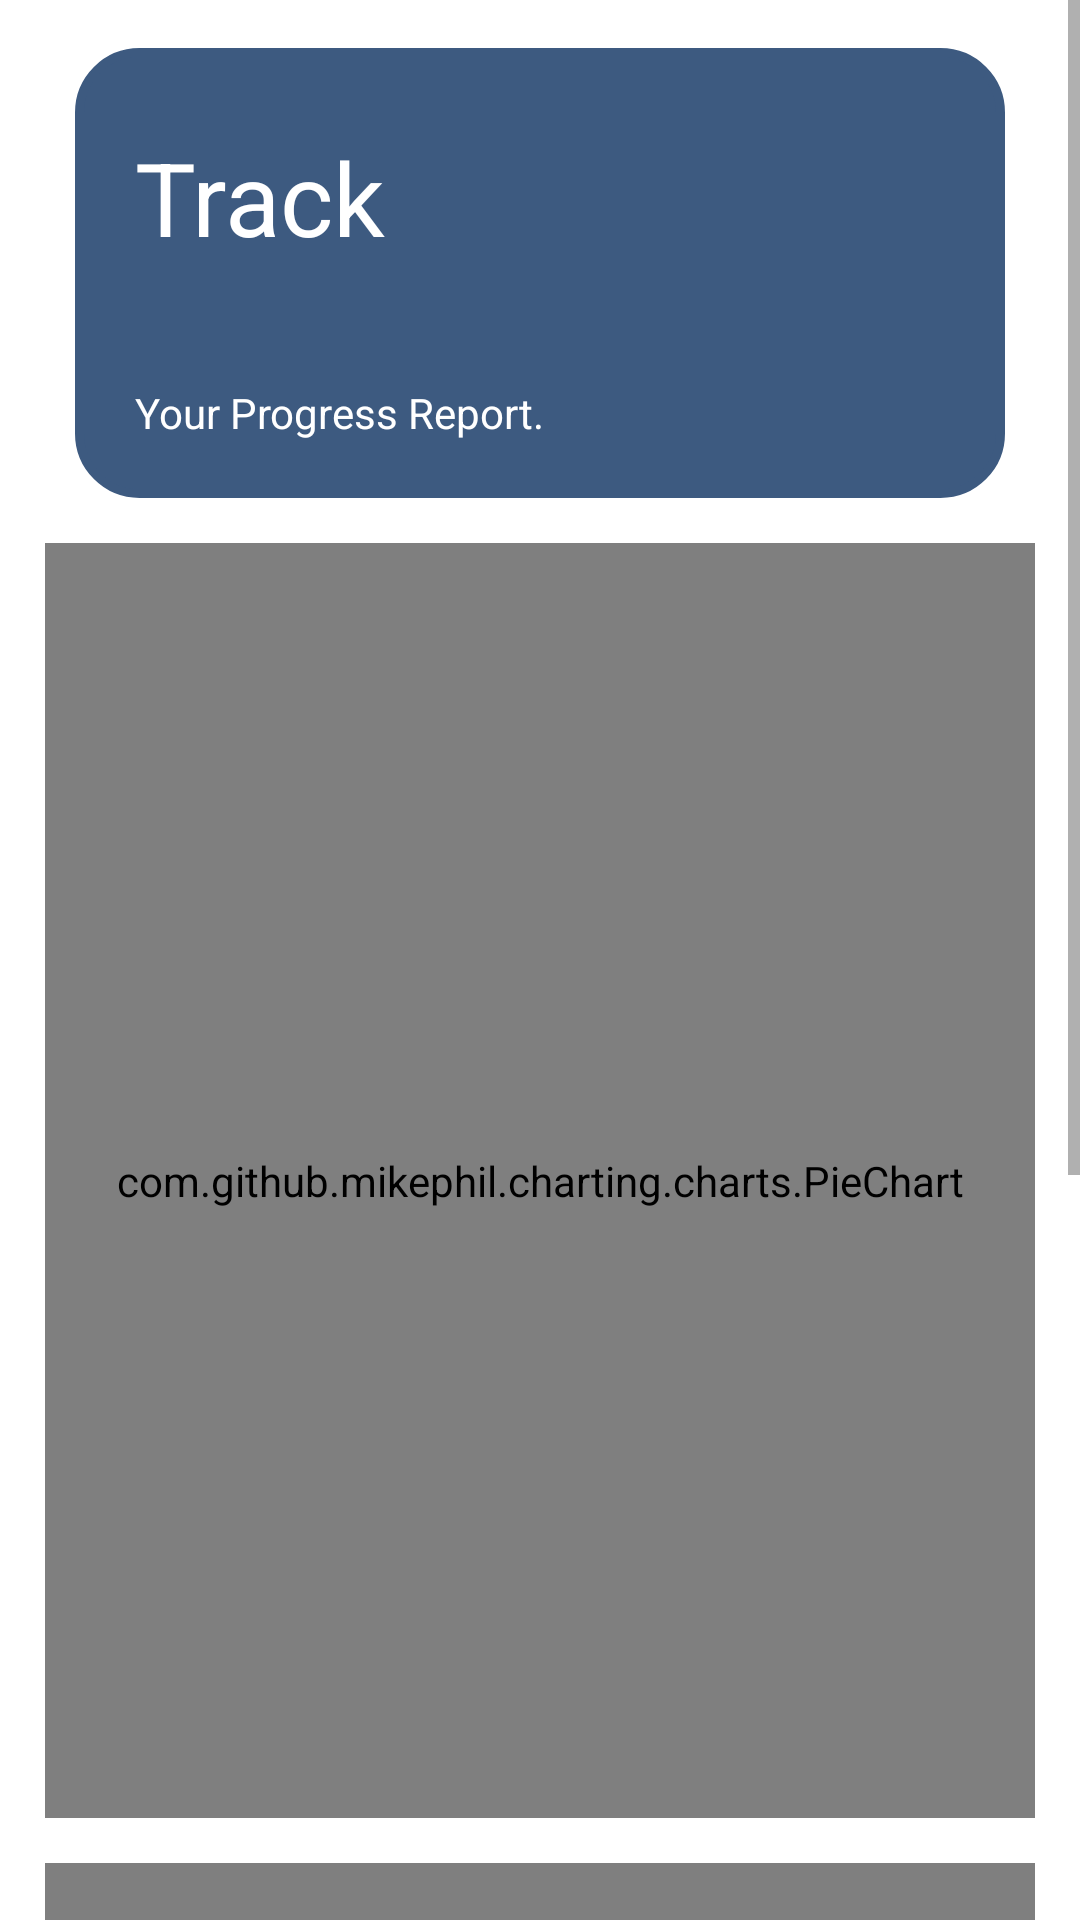

Here is an Android app screen rendered from its layout file. Give the layout XML and the strings, colors and styles it references.
<!-- AndroidManifest.xml: application theme Theme.ReadyAchieve -->
<!-- res/layout/fragment_progress.xml -->
<?xml version="1.0" encoding="utf-8"?>
<androidx.constraintlayout.widget.ConstraintLayout xmlns:android="http://schemas.android.com/apk/res/android"
    xmlns:app="http://schemas.android.com/apk/res-auto"
    xmlns:tools="http://schemas.android.com/tools"
    android:layout_width="match_parent"
    android:layout_height="match_parent"
    tools:context=".ui.main.progress.ProgressFragment">

    <ScrollView
        android:id="@+id/progress_scrollview"
        android:layout_width="0dp"
        android:layout_height="0dp"
        app:layout_constraintBottom_toBottomOf="parent"
        app:layout_constraintEnd_toEndOf="parent"
        app:layout_constraintStart_toStartOf="parent"
        app:layout_constraintTop_toTopOf="parent">

        <androidx.constraintlayout.widget.ConstraintLayout
            android:layout_width="match_parent"
            android:layout_height="wrap_content">

            <TextView
                android:id="@+id/progressTopTV"
                android:layout_width="match_parent"
                android:layout_height="wrap_content"
                android:layout_marginHorizontal="25dp"
                android:layout_marginTop="16dp"
                android:background="@drawable/progress_top_bar"
                app:layout_constraintEnd_toEndOf="parent"
                app:layout_constraintStart_toStartOf="parent"
                app:layout_constraintTop_toTopOf="parent" />

            <TextView
                android:id="@+id/progressTitleTV"
                android:layout_width="wrap_content"
                android:layout_height="wrap_content"
                android:layout_marginStart="20dp"
                android:layout_marginTop="27dp"
                android:text="Track"
                android:textColor="#FFFFFF"
                android:textSize="34sp"
                app:layout_constraintStart_toStartOf="@id/progressTopTV"
                app:layout_constraintTop_toTopOf="@id/progressTopTV" />

            <TextView
                android:id="@+id/progressDescriptionTV"
                android:layout_width="wrap_content"
                android:layout_height="wrap_content"
                android:layout_marginStart="20dp"
                android:layout_marginBottom="19dp"
                android:text="Your Progress Report."
                android:textColor="#FFFFFF"
                app:layout_constraintBottom_toBottomOf="@id/progressTopTV"
                app:layout_constraintStart_toStartOf="@id/progressTopTV" />

            <com.github.mikephil.charting.charts.PieChart
                android:id="@+id/progressPieChart"
                android:layout_width="match_parent"
                android:layout_marginTop="15dp"
                android:layout_height="425dp"
                android:layout_marginHorizontal="15dp"
                app:layout_constraintTop_toBottomOf="@id/progressTopTV" />

            <com.github.mikephil.charting.charts.BarChart
                android:id="@+id/progressBarChart"
                android:layout_marginTop="15dp"
                app:layout_constraintTop_toBottomOf="@id/progressPieChart"
                android:layout_width="match_parent"
                android:layout_marginHorizontal="15dp"
                android:layout_height="425dp"/>


        </androidx.constraintlayout.widget.ConstraintLayout>
    </ScrollView>
</androidx.constraintlayout.widget.ConstraintLayout>
<!-- resources referenced by this layout -->
<resources>
  <!-- drawable progress_top_bar (drawable) -->
  <?xml version="1.0" encoding="utf-8"?>
  <shape xmlns:android="http://schemas.android.com/apk/res/android">
      <solid android:color="@color/bdazzled_blue"/>
      <stroke android:width="3dp" android:color="@color/bdazzled_blue"/>
      <size android:width="360dp"
          android:height="150dp"/>
      <corners android:radius="20dp"/>
      <padding android:left="0dp" android:top="0dp" android:right="0dp" android:bottom="0dp" />
  </shape>
  <style name="Theme.ReadyAchieve" parent="Theme.MaterialComponents.DayNight.DarkActionBar">
          
          <item name="colorPrimary">@color/bdazzled_blue</item>
          <item name="colorPrimaryVariant">@color/steel_blue</item>
          <item name="colorOnPrimary">@color/white</item>
          
          <item name="colorSecondary">@color/pale_cerulean</item>
          <item name="colorSecondaryVariant">@color/mindaro</item>
          <item name="colorOnSecondary">@color/gun_metal</item>
          
          <item name="android:statusBarColor" tools:targetApi="l">?attr/colorPrimaryVariant</item>
          
      </style>
  <color name="bdazzled_blue">#3D5A80</color>
  <color name="steel_blue">#3581B8</color>
  <color name="white">#FFFFFFFF</color>
  <color name="pale_cerulean">#98C1D9</color>
  <color name="mindaro">#DBFE87</color>
  <color name="gun_metal">#293241</color>
</resources>
